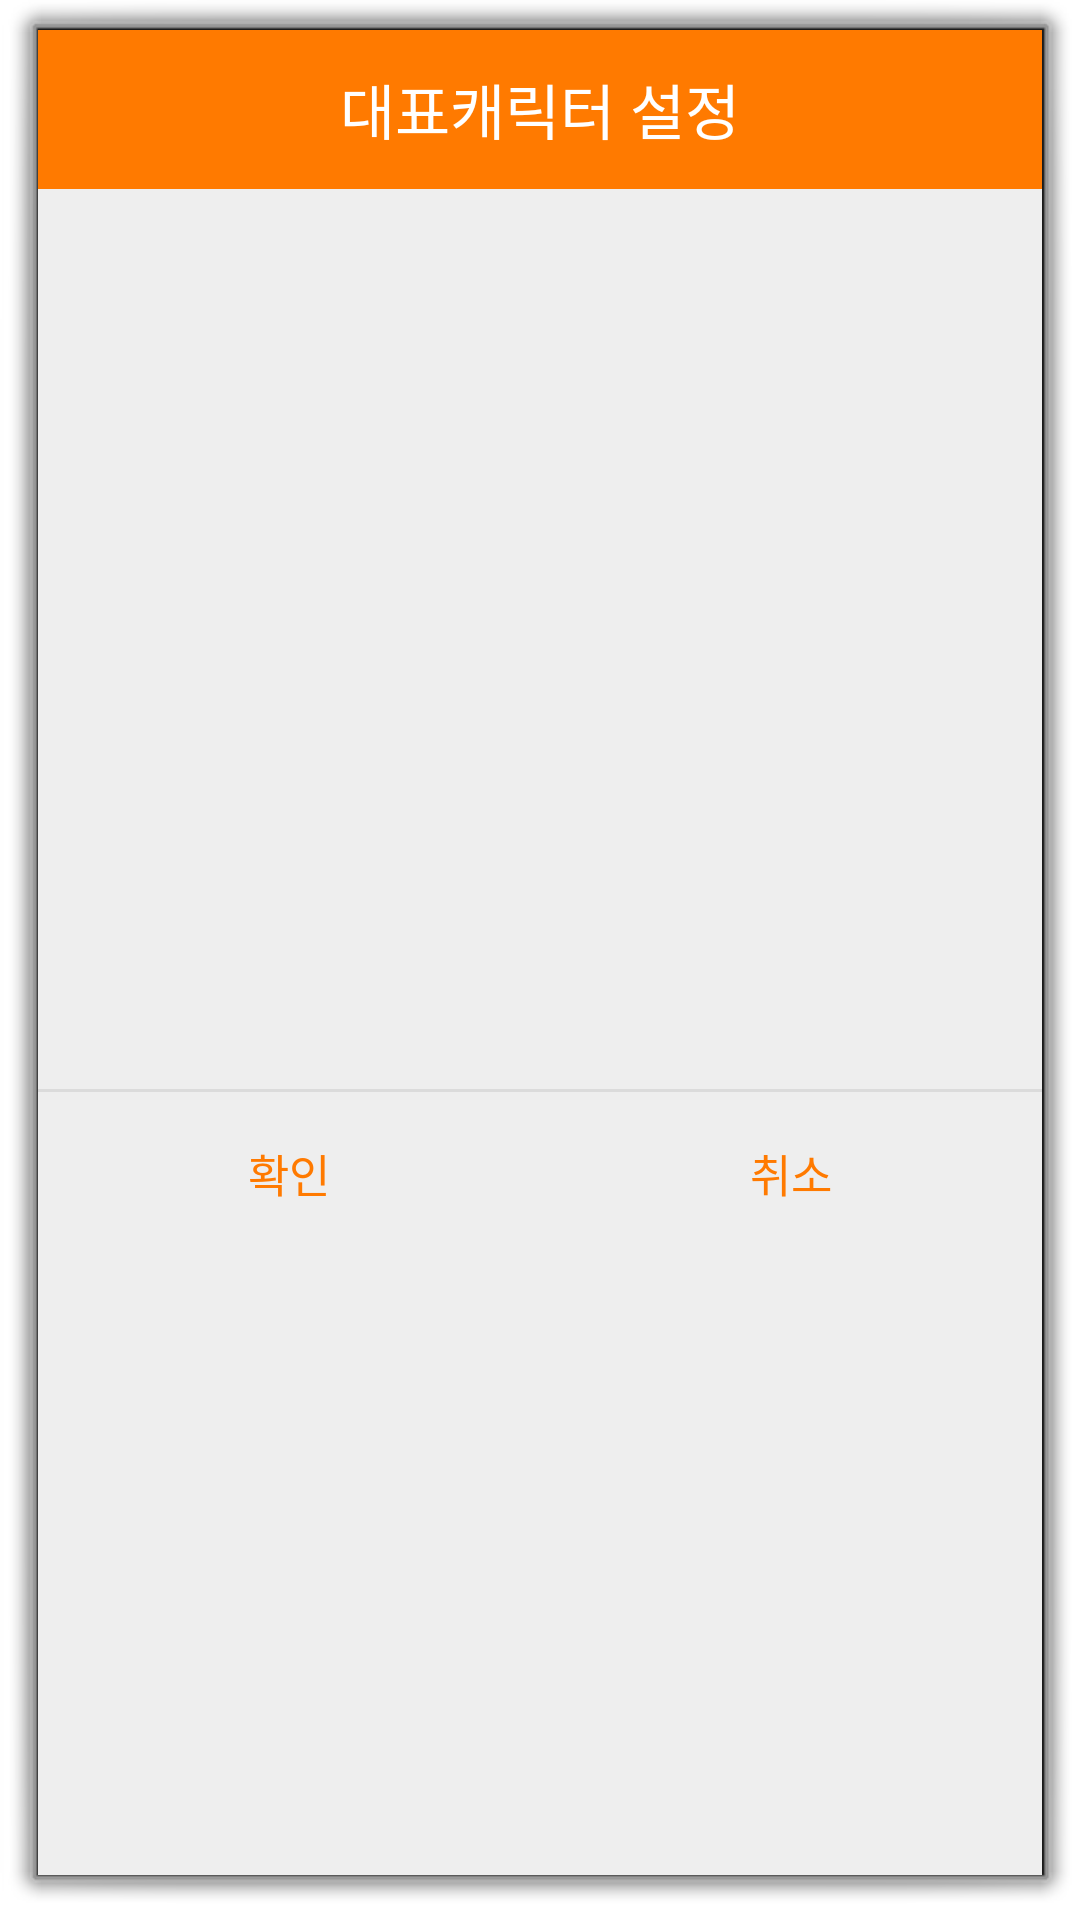

Android layout source for this screen:
<!-- AndroidManifest.xml: activity theme android:Theme.Dialog -->
<!-- res/layout/activity_main_character_choose_popup.xml -->
<?xml version="1.0" encoding="utf-8"?>
<LinearLayout xmlns:android="http://schemas.android.com/apk/res/android"
    xmlns:app="http://schemas.android.com/apk/res-auto"
    xmlns:tools="http://schemas.android.com/tools"
    android:layout_width="300dp"
    android:layout_height="match_parent"
    android:orientation="vertical"
    tools:context=".MainCharacterChoosePopupActivity"
    android:background="#eeeeee"
    >

    
    <LinearLayout
        android:orientation="horizontal"
        android:layout_width="match_parent"
        android:layout_height="wrap_content">

        <TextView
            android:layout_width="match_parent"
            android:layout_height="53dp"
            android:background="#ff7a00"
            android:gravity="center"
            android:text="대표캐릭터 설정"
            android:textColor="#fff"
            android:textSize="20sp" />
    </LinearLayout>
    

    
    <LinearLayout
        android:padding="24dp"
        android:orientation="vertical"
        android:layout_width="match_parent"
        android:layout_height="300dp">

        <androidx.viewpager2.widget.ViewPager2
            android:layout_width="match_parent"
            android:layout_height="wrap_content"
            android:id="@+id/pager"
            android:orientation="horizontal"
            />

    </LinearLayout>
    

    <View
        android:background="#66bdbdbd"
        android:layout_width="match_parent"
        android:layout_height="1dp" />

    
    <LinearLayout
        android:orientation="horizontal"
        android:gravity="center"
        android:layout_width="match_parent"
        android:layout_height="wrap_content">

        <Button
            android:layout_width="0dp"
            android:layout_height="53dp"
            android:layout_weight="1"
            android:background="#00000000"
            android:gravity="center"
            android:onClick="mOnConfirm"
            android:padding="16dp"
            android:text="확인"
            android:textColor="#ff7a00"
            android:textSize="15sp" />

        <Button
            android:id="@+id/button"
            android:layout_width="0dp"
            android:layout_height="53dp"
            android:layout_weight="1"
            android:background="#00000000"
            android:gravity="center"
            android:onClick="mOnClose"
            android:padding="16dp"
            android:text="취소"
            android:textColor="#ff7a00"
            android:textSize="15sp" />
    </LinearLayout>
    

</LinearLayout>
<!-- resources referenced by this layout -->
<resources>

</resources>
